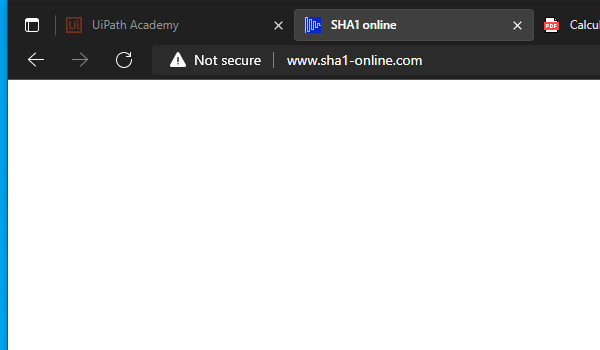
Task: Practice project
Workflow: SHA1_Close

Step 1: Attach Browser SHA1 Online in window 'SHA1 online' (msedge.exe)
